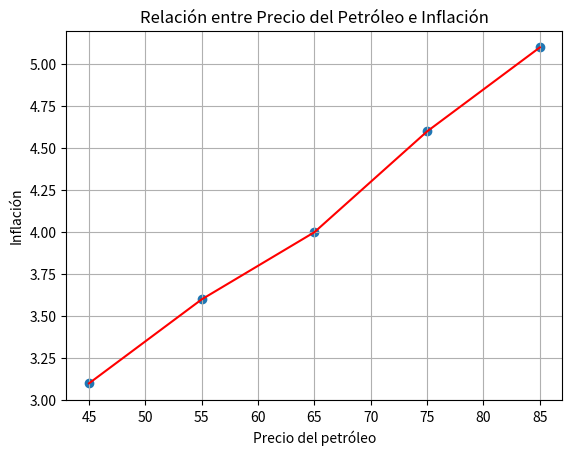

Recreate this plot in Python.
import numpy as np
#Actividad 3: Precio del petróleo e inflación (Banco Mundial)
Ano = [1,2,3,4,5]
Precio_Petroleo = [45,55,65,75,85]
Inflacion = [3.1,3.6,4.0,4.6,5.1]
#Graficamos los datos
import matplotlib.pyplot as plt
plt.scatter(Precio_Petroleo,Inflacion)
plt.plot(Precio_Petroleo,Inflacion, color='red')
plt.xlabel('Precio del petróleo')
plt.ylabel('Inflación')
plt.title('Relación entre Precio del Petróleo e Inflación')
plt.grid(True)
plt.show()




#Modelo de regresión lineal simple
X = np.array(Precio_Petroleo)
Y = np.array(Inflacion)

X_mean = np.mean(X)
Y_mean = np.mean(Y)

b = np.sum((X-X_mean)*(Y-Y_mean)) / np.sum((X-X_mean)**2)
a = Y_mean - b*X_mean
print(f"Ecuación de la recta: Y = {a:.2f} + {b:.2f}X")

#El intercepto a es el valor de Y cuando X es 0

#Residuo ultimo año
Y_pred = a + b*X
residuo_ultimo_ano = Y[-1] - Y_pred[-1]
print(f"El residuo del último año es {residuo_ultimo_ano:.2f}")

#El residuo del ultimo año es la diferencia entre el valor real de inflación y el valor predicho por el modelo para el último año.
